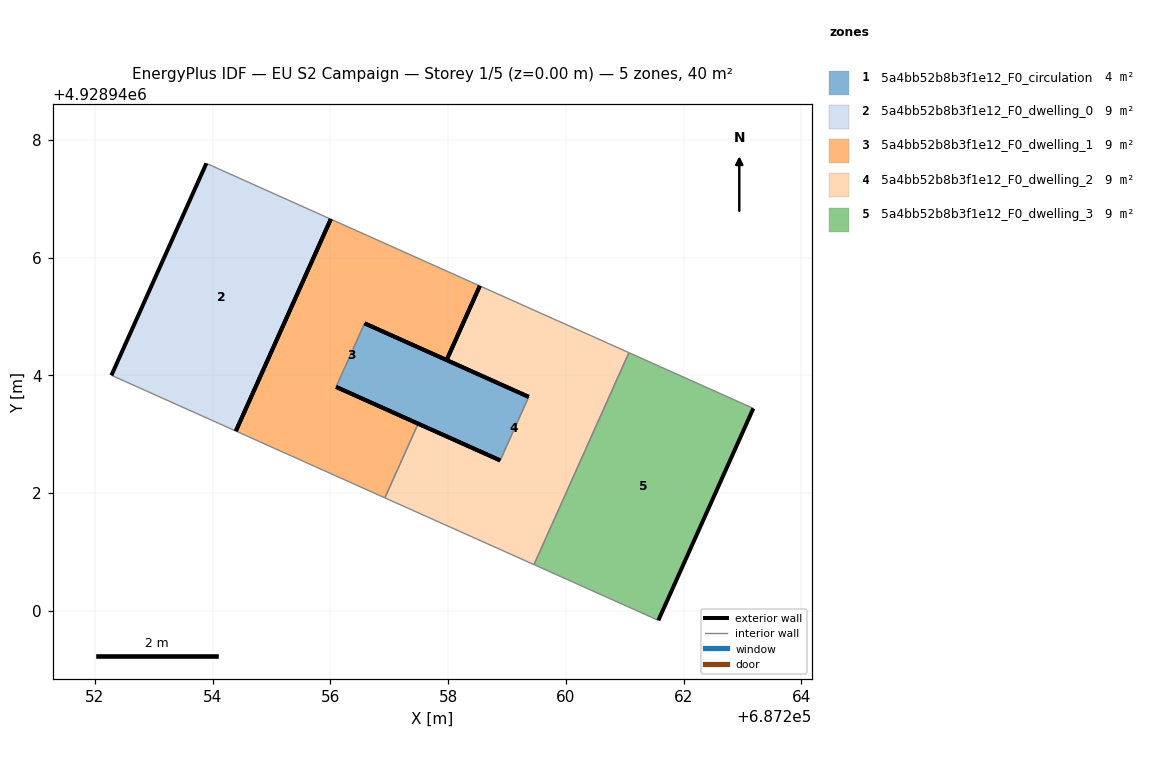
=== STOREY PLAN SPEC (per zone: floor XY polygon, exterior-wall plan segments, windows/doors) ===
zone 1: 5a4bb52b8b3f1e12_F0_circulation  (3.6 m²)
  floor: (687258.89, 4928942.56) (687259.37, 4928943.64) (687256.58, 4928944.88) (687256.10, 4928943.80)
  exterior wall: (687256.58, 4928944.88) – (687259.37, 4928943.64)  [3.1 m]
  exterior wall: (687258.89, 4928942.56) – (687256.10, 4928943.80)  [3.1 m]
  interior walls: 2
zone 2: 5a4bb52b8b3f1e12_F0_dwelling_0  (9.1 m²)
  floor: (687254.39, 4928943.05) (687256.01, 4928946.66) (687253.89, 4928947.60) (687252.28, 4928944.00)
  exterior wall: (687252.28, 4928944.00) – (687253.89, 4928947.60)  [3.9 m]
  exterior wall: (687256.01, 4928946.66) – (687254.39, 4928943.05)  [3.9 m]
  interior walls: 2
zone 3: 5a4bb52b8b3f1e12_F0_dwelling_1  (9.1 m²)
  floor: (687256.93, 4928941.92) (687257.49, 4928943.18) (687256.10, 4928943.80) (687256.58, 4928944.88) (687257.97, 4928944.26) (687258.54, 4928945.52) (687256.01, 4928946.66) (687254.39, 4928943.05)
  exterior wall: (687257.97, 4928944.26) – (687256.58, 4928944.88)  [1.5 m]
  exterior wall: (687256.10, 4928943.80) – (687257.49, 4928943.18)  [1.5 m]
  exterior wall: (687254.39, 4928943.05) – (687256.01, 4928946.66)  [3.9 m]
  exterior wall: (687258.54, 4928945.52) – (687257.97, 4928944.26)  [1.4 m]
  interior walls: 4
zone 4: 5a4bb52b8b3f1e12_F0_dwelling_2  (9.1 m²)
  floor: (687259.46, 4928940.79) (687261.07, 4928944.39) (687258.54, 4928945.52) (687257.97, 4928944.26) (687259.37, 4928943.64) (687258.89, 4928942.56) (687257.49, 4928943.18) (687256.93, 4928941.92)
  exterior wall: (687257.49, 4928943.18) – (687258.89, 4928942.56)  [1.5 m]
  exterior wall: (687259.37, 4928943.64) – (687257.97, 4928944.26)  [1.5 m]
  exterior wall: (687257.98, 4928944.26) – (687258.54, 4928945.52)  [1.4 m]
  interior walls: 5
zone 5: 5a4bb52b8b3f1e12_F0_dwelling_3  (9.1 m²)
  floor: (687261.57, 4928939.84) (687263.19, 4928943.44) (687261.07, 4928944.39) (687259.46, 4928940.79)
  exterior wall: (687263.19, 4928943.44) – (687261.57, 4928939.84)  [3.9 m]
  interior walls: 3

=== DERIVED (storey summary) ===
Building: EU S2 Campaign
Storey: 1 of 5  (floor level z = 0.00 m)
Storey gross floor area: 40.2 m²
Zones on this storey: 5
  - 5a4bb52b8b3f1e12_F0_circulation: floor 3.6 m²; exterior wall 6.1 m (18.3 m²); WWR 0.0%
  - 5a4bb52b8b3f1e12_F0_dwelling_0: floor 9.1 m²; exterior wall 7.9 m (23.7 m²); WWR 0.0%
  - 5a4bb52b8b3f1e12_F0_dwelling_1: floor 9.1 m²; exterior wall 8.4 m (25.1 m²); WWR 0.0%
  - 5a4bb52b8b3f1e12_F0_dwelling_2: floor 9.1 m²; exterior wall 4.4 m (13.3 m²); WWR 0.0%
  - 5a4bb52b8b3f1e12_F0_dwelling_3: floor 9.1 m²; exterior wall 3.9 m (11.8 m²); WWR 0.0%
Zone adjacency (shared interzone walls):
  - 5a4bb52b8b3f1e12_F0_circulation ↔ 5a4bb52b8b3f1e12_F0_dwelling_1
  - 5a4bb52b8b3f1e12_F0_circulation ↔ 5a4bb52b8b3f1e12_F0_dwelling_2
  - 5a4bb52b8b3f1e12_F0_dwelling_1 ↔ 5a4bb52b8b3f1e12_F0_dwelling_2
  - 5a4bb52b8b3f1e12_F0_dwelling_2 ↔ 5a4bb52b8b3f1e12_F0_dwelling_3